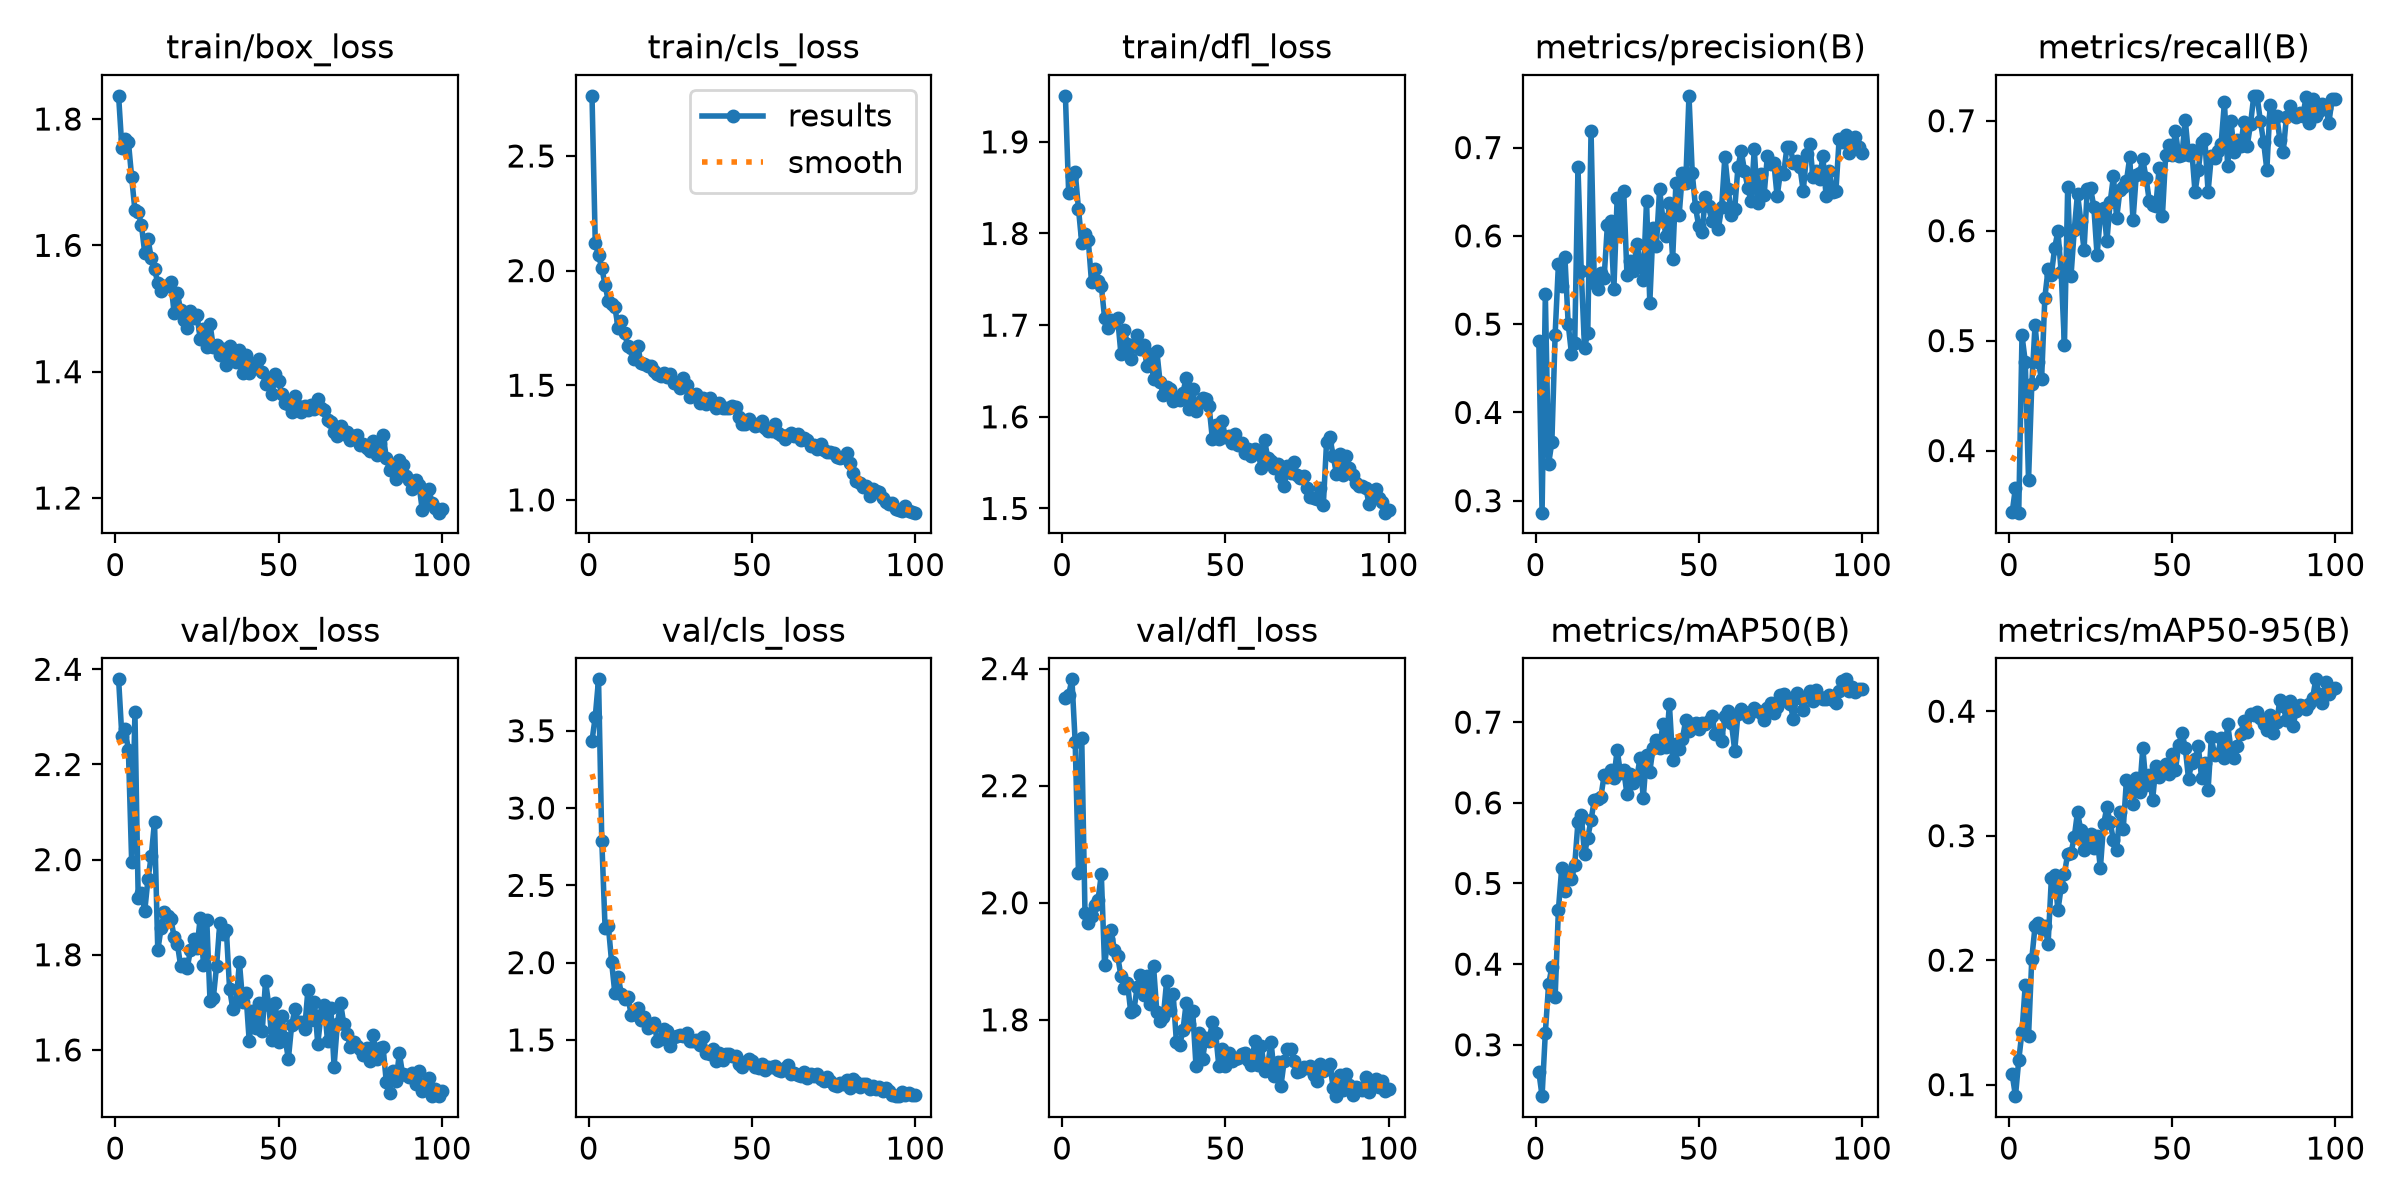

Data behind this chart, as committed beside it:
epoch, time, train/box_loss, train/cls_loss, train/dfl_loss, metrics/precision(B), metrics/recall(B), metrics/mAP50(B), metrics/mAP50-95(B), val/box_loss, val/cls_loss, val/dfl_loss, lr/pg0, lr/pg1, lr/pg2
1, 154.6, 1.837, 2.762, 1.95, 0.4814, 0.3439, 0.2668, 0.1082, 2.379, 3.436, 2.35, 0.0003312, 0.0003312, 0.0003312
2, 270.6, 1.755, 2.122, 1.844, 0.2865, 0.3663, 0.2363, 0.09072, 2.259, 3.591, 2.355, 0.000658, 0.000658, 0.000658
3, 406, 1.769, 2.067, 1.863, 0.5339, 0.3435, 0.3149, 0.1197, 2.274, 3.833, 2.382, 0.0009781, 0.0009781, 0.0009781
4, 505.2, 1.764, 2.011, 1.867, 0.3417, 0.5048, 0.3749, 0.1424, 2.23, 2.789, 2.274, 0.0009703, 0.0009703, 0.0009703
5, 602.6, 1.708, 1.939, 1.827, 0.3663, 0.4808, 0.3962, 0.1804, 1.996, 2.227, 2.052, 0.0009604, 0.0009604, 0.0009604
6, 690.2, 1.655, 1.866, 1.79, 0.4882, 0.3733, 0.3588, 0.1389, 2.31, 2.238, 2.281, 0.0009505, 0.0009505, 0.0009505
7, 772.3, 1.653, 1.853, 1.8, 0.5676, 0.4604, 0.4671, 0.2012, 1.919, 2.005, 1.983, 0.0009406, 0.0009406, 0.0009406
8, 906.1, 1.632, 1.841, 1.793, 0.5429, 0.5144, 0.5186, 0.2272, 1.931, 1.801, 1.966, 0.0009307, 0.0009307, 0.0009307
9, 996.2, 1.588, 1.752, 1.747, 0.5756, 0.4804, 0.491, 0.2296, 1.892, 1.908, 1.977, 0.0009208, 0.0009208, 0.0009208
10, 1088, 1.61, 1.779, 1.761, 0.5004, 0.4647, 0.5121, 0.2251, 1.959, 1.798, 1.996, 0.0009109, 0.0009109, 0.0009109
11, 1172, 1.58, 1.727, 1.748, 0.4667, 0.5392, 0.5052, 0.2277, 2.008, 1.764, 2.005, 0.000901, 0.000901, 0.000901
12, 1271, 1.563, 1.67, 1.743, 0.4783, 0.5653, 0.523, 0.2132, 2.079, 1.779, 2.048, 0.0008911, 0.0008911, 0.0008911
13, 1361, 1.54, 1.664, 1.708, 0.6774, 0.5601, 0.576, 0.2661, 1.809, 1.661, 1.893, 0.0008812, 0.0008812, 0.0008812
14, 1460, 1.528, 1.616, 1.697, 0.5601, 0.5841, 0.5852, 0.2687, 1.856, 1.665, 1.938, 0.0008713, 0.0008713, 0.0008713
15, 1543, 1.536, 1.671, 1.706, 0.473, 0.5995, 0.5364, 0.2401, 1.889, 1.705, 1.953, 0.0008614, 0.0008614, 0.0008614
16, 1634, 1.535, 1.598, 1.703, 0.4904, 0.5623, 0.5568, 0.2585, 1.881, 1.631, 1.919, 0.0008515, 0.0008515, 0.0008515
17, 1726, 1.543, 1.593, 1.708, 0.7191, 0.4959, 0.5784, 0.2694, 1.876, 1.647, 1.909, 0.0008416, 0.0008416, 0.0008416
18, 1819, 1.492, 1.585, 1.669, 0.5471, 0.64, 0.6038, 0.2855, 1.838, 1.576, 1.875, 0.0008317, 0.0008317, 0.0008317
19, 1902, 1.524, 1.585, 1.695, 0.5399, 0.5584, 0.6051, 0.2859, 1.823, 1.589, 1.854, 0.0008218, 0.0008218, 0.0008218
20, 2002, 1.498, 1.562, 1.679, 0.5577, 0.6004, 0.6069, 0.2987, 1.777, 1.611, 1.864, 0.0008119, 0.0008119, 0.0008119
21, 2094, 1.482, 1.548, 1.663, 0.5522, 0.6337, 0.634, 0.319, 1.781, 1.493, 1.814, 0.000802, 0.000802, 0.000802
22, 2197, 1.47, 1.539, 1.679, 0.6117, 0.609, 0.6316, 0.3045, 1.772, 1.508, 1.817, 0.0007921, 0.0007921, 0.0007921
23, 2282, 1.496, 1.553, 1.689, 0.6164, 0.5826, 0.6408, 0.2886, 1.81, 1.569, 1.857, 0.0007822, 0.0007822, 0.0007822
24, 2380, 1.485, 1.535, 1.674, 0.5403, 0.638, 0.6304, 0.2957, 1.833, 1.557, 1.877, 0.0007723, 0.0007723, 0.0007723
25, 2472, 1.49, 1.551, 1.678, 0.6429, 0.6388, 0.6659, 0.3014, 1.813, 1.462, 1.842, 0.0007624, 0.0007624, 0.0007624
26, 2564, 1.452, 1.511, 1.655, 0.6038, 0.6218, 0.6367, 0.2899, 1.878, 1.52, 1.876, 0.0007525, 0.0007525, 0.0007525
27, 2648, 1.468, 1.512, 1.669, 0.6512, 0.5775, 0.6403, 0.2994, 1.779, 1.528, 1.827, 0.0007426, 0.0007426, 0.0007426
28, 2746, 1.439, 1.487, 1.641, 0.5561, 0.6142, 0.6109, 0.2737, 1.874, 1.529, 1.891, 0.0007327, 0.0007327, 0.0007327
29, 2837, 1.475, 1.532, 1.672, 0.5712, 0.6209, 0.6352, 0.3093, 1.703, 1.524, 1.813, 0.0007228, 0.0007228, 0.0007228
30, 2938, 1.439, 1.5, 1.638, 0.5606, 0.5904, 0.6245, 0.3227, 1.709, 1.545, 1.798, 0.0007129, 0.0007129, 0.0007129
31, 3026, 1.441, 1.449, 1.624, 0.591, 0.6259, 0.6301, 0.3108, 1.776, 1.494, 1.805, 0.000703, 0.000703, 0.000703
32, 3129, 1.427, 1.458, 1.633, 0.5717, 0.6493, 0.6556, 0.2963, 1.867, 1.494, 1.866, 0.0006931, 0.0006931, 0.0006931
33, 3237, 1.435, 1.462, 1.631, 0.5503, 0.6115, 0.6057, 0.2887, 1.843, 1.5, 1.817, 0.0006832, 0.0006832, 0.0006832
34, 3328, 1.411, 1.424, 1.618, 0.6397, 0.6368, 0.6591, 0.3188, 1.852, 1.465, 1.844, 0.0006733, 0.0006733, 0.0006733
35, 3413, 1.441, 1.446, 1.621, 0.5243, 0.6395, 0.6387, 0.3051, 1.728, 1.518, 1.762, 0.0006634, 0.0006634, 0.0006634
36, 3511, 1.423, 1.417, 1.618, 0.6089, 0.6452, 0.6684, 0.3451, 1.686, 1.415, 1.757, 0.0006535, 0.0006535, 0.0006535
37, 3653, 1.416, 1.445, 1.626, 0.5885, 0.6668, 0.6782, 0.3405, 1.701, 1.407, 1.782, 0.0006436, 0.0006436, 0.0006436
38, 3752, 1.434, 1.424, 1.643, 0.653, 0.6093, 0.6679, 0.3255, 1.785, 1.44, 1.829, 0.0006337, 0.0006337, 0.0006337
39, 3837, 1.398, 1.399, 1.608, 0.619, 0.6507, 0.6972, 0.346, 1.701, 1.364, 1.792, 0.0006238, 0.0006238, 0.0006238
40, 3948, 1.426, 1.422, 1.63, 0.6002, 0.6527, 0.6686, 0.3353, 1.719, 1.417, 1.815, 0.0006139, 0.0006139, 0.0006139
41, 4047, 1.398, 1.399, 1.606, 0.637, 0.6647, 0.722, 0.3704, 1.619, 1.37, 1.721, 0.000604, 0.000604, 0.000604
42, 4163, 1.404, 1.401, 1.615, 0.5741, 0.648, 0.6537, 0.3408, 1.682, 1.41, 1.778, 0.0005941, 0.0005941, 0.0005941
43, 4248, 1.413, 1.403, 1.621, 0.6596, 0.6268, 0.6724, 0.3491, 1.646, 1.407, 1.732, 0.0005842, 0.0005842, 0.0005842
44, 4358, 1.42, 1.408, 1.62, 0.6241, 0.6233, 0.6671, 0.3286, 1.7, 1.395, 1.769, 0.0005743, 0.0005743, 0.0005743
45, 4450, 1.4, 1.403, 1.612, 0.6716, 0.6225, 0.6795, 0.3557, 1.64, 1.393, 1.763, 0.0005644, 0.0005644, 0.0005644
46, 4558, 1.38, 1.36, 1.576, 0.6603, 0.6569, 0.7026, 0.347, 1.745, 1.347, 1.796, 0.0005545, 0.0005545, 0.0005545
47, 4648, 1.39, 1.331, 1.591, 0.7586, 0.6129, 0.6885, 0.3503, 1.693, 1.324, 1.778, 0.0005446, 0.0005446, 0.0005446
48, 4776, 1.364, 1.332, 1.575, 0.6712, 0.6684, 0.6981, 0.3578, 1.62, 1.357, 1.721, 0.0005347, 0.0005347, 0.0005347
49, 4985, 1.397, 1.352, 1.596, 0.6322, 0.6776, 0.6991, 0.3492, 1.699, 1.38, 1.75, 0.0005248, 0.0005248, 0.0005248
50, 5127, 1.385, 1.333, 1.578, 0.6109, 0.669, 0.692, 0.3654, 1.617, 1.362, 1.721, 0.0005149, 0.0005149, 0.0005149
51, 5299, 1.365, 1.324, 1.579, 0.6039, 0.6905, 0.6991, 0.3528, 1.671, 1.325, 1.744, 0.000505, 0.000505, 0.000505
52, 5744, 1.351, 1.325, 1.571, 0.6435, 0.6682, 0.6981, 0.3727, 1.625, 1.319, 1.729, 0.0004951, 0.0004951, 0.0004951
53, 6466, 1.349, 1.343, 1.582, 0.6337, 0.669, 0.7014, 0.3825, 1.581, 1.343, 1.732, 0.0004852, 0.0004852, 0.0004852
54, 6578, 1.336, 1.314, 1.569, 0.6169, 0.701, 0.7072, 0.3708, 1.652, 1.304, 1.734, 0.0004753, 0.0004753, 0.0004753
55, 6678, 1.361, 1.301, 1.571, 0.6219, 0.6689, 0.6857, 0.3459, 1.685, 1.324, 1.742, 0.0004654, 0.0004654, 0.0004654
56, 6779, 1.346, 1.299, 1.561, 0.608, 0.673, 0.6854, 0.3586, 1.659, 1.323, 1.744, 0.0004555, 0.0004555, 0.0004555
57, 6877, 1.336, 1.33, 1.565, 0.6327, 0.6351, 0.6771, 0.3615, 1.658, 1.332, 1.731, 0.0004456, 0.0004456, 0.0004456
58, 6981, 1.346, 1.292, 1.557, 0.6898, 0.6548, 0.7076, 0.372, 1.645, 1.304, 1.723, 0.0004357, 0.0004357, 0.0004357
59, 7072, 1.339, 1.282, 1.565, 0.6531, 0.6802, 0.7144, 0.3463, 1.727, 1.299, 1.763, 0.0004258, 0.0004258, 0.0004258
60, 7179, 1.347, 1.264, 1.561, 0.6232, 0.6833, 0.6992, 0.3584, 1.662, 1.317, 1.723, 0.0004159, 0.0004159, 0.0004159
... 40 more rows
